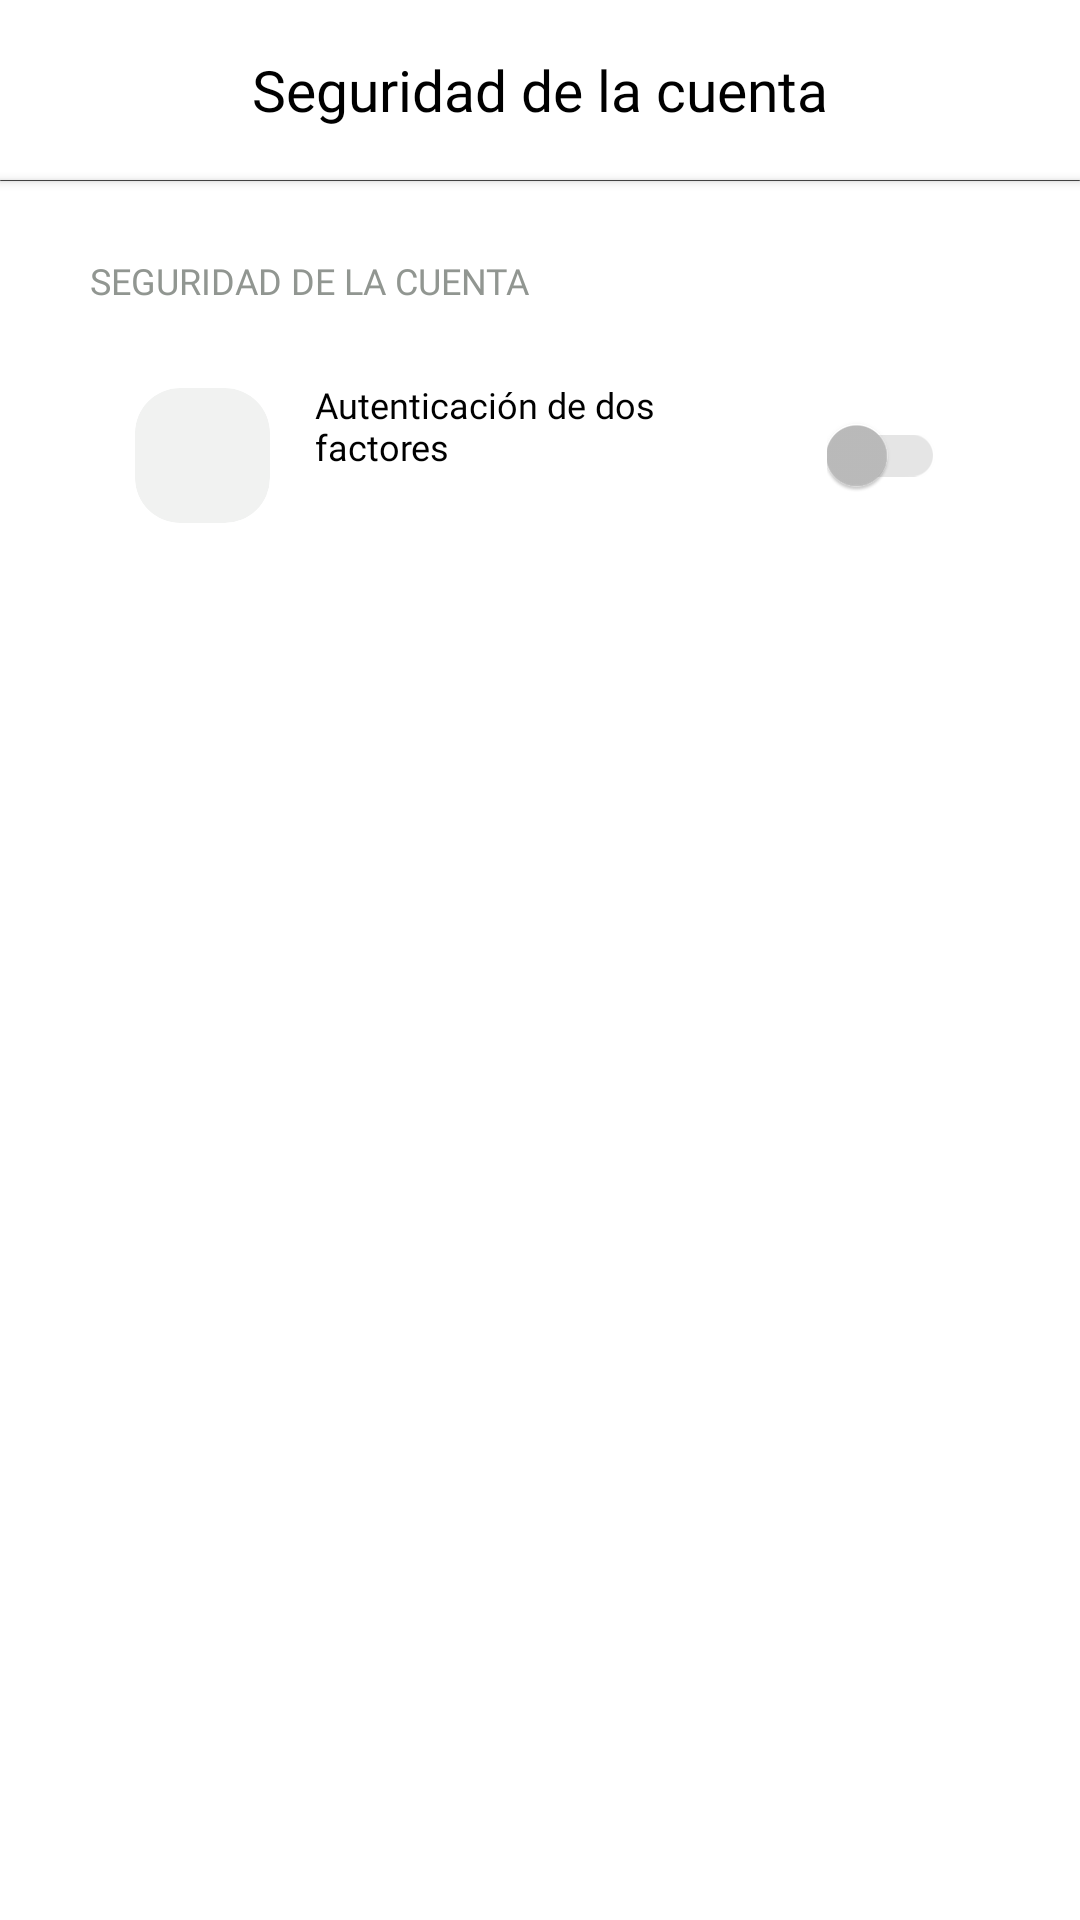

Produce the Android XML layout that renders to this screen, including the resource entries it uses.
<!-- AndroidManifest.xml: application theme Theme.ReciclaYa -->
<!-- res/layout/activity_seguridad_cuenta.xml -->
<?xml version="1.0" encoding="utf-8"?>
<FrameLayout xmlns:android="http://schemas.android.com/apk/res/android"
    xmlns:app="http://schemas.android.com/apk/res-auto"
    xmlns:tools="http://schemas.android.com/tools"
    android:layout_width="match_parent"
    android:layout_height="match_parent"
    android:background="@color/white"
    tools:context=".ui.main.seguridad.SeguridadCuentaActivity">

    <LinearLayout
        android:id="@+id/LLLoadingSC"
        android:layout_width="match_parent"
        android:layout_height="match_parent"
        android:background="@color/gris_transparente"
        android:elevation="2dp"
        android:gravity="center"

        android:orientation="vertical"
        android:visibility="gone">

        <ProgressBar
            style="?android:attr/progressBarStyle"
            android:layout_width="wrap_content"
            android:layout_height="wrap_content"
            android:indeterminateTint="@color/verde_claro" />
    </LinearLayout>

    <LinearLayout
        android:layout_width="match_parent"
        android:layout_height="match_parent"
        android:orientation="vertical">

        <FrameLayout
            android:layout_width="match_parent"
            android:layout_height="60dp">

            <ImageView
                android:id="@+id/IVRegresarSC"
                android:layout_width="15dp"
                android:layout_height="15dp"

                android:layout_gravity="center_vertical"
                android:layout_marginStart="30dp"
                android:background="@drawable/flechaizquierda"
                android:contentDescription="@string/Cancelar" />

            <TextView
                android:layout_width="match_parent"
                android:layout_height="match_parent"

                android:fontFamily="@font/gothamnarrow_medium"

                android:gravity="center"
                android:text="@string/seguridad_titulo"
                android:textColor="@color/black"
                android:textSize="19sp" />
        </FrameLayout>

        <androidx.cardview.widget.CardView
            android:layout_width="match_parent"
            android:layout_height="0.05dp" />

        <TextView
            android:layout_width="wrap_content"
            android:layout_height="wrap_content"
            android:layout_marginHorizontal="30dp"
            android:layout_marginTop="25dp"
            android:layout_marginBottom="10dp"

            android:fontFamily="@font/gotham_bold"
            android:text="@string/SeguridadDeLaCuenta"
            android:textColor="@color/gris_intermedio"
            android:textSize="12sp" />

        <LinearLayout
            android:layout_width="match_parent"
            android:layout_height="wrap_content"
            android:layout_marginHorizontal="30dp"

            android:background="@drawable/linearlayout_transparente"
            android:gravity="center_vertical"
            android:orientation="horizontal"
            android:padding="15dp">

            <androidx.cardview.widget.CardView
                android:layout_width="45dp"
                android:layout_height="45dp"

                app:cardBackgroundColor="@color/gris_claro"
                app:cardCornerRadius="15dp"
                app:cardElevation="0dp">

                <ImageView
                    android:layout_width="20dp"
                    android:layout_height="20dp"

                    android:layout_gravity="center"
                    android:background="@drawable/candado"
                    android:backgroundTint="@color/verde" />
            </androidx.cardview.widget.CardView>

            <LinearLayout
                android:layout_width="0dp"
                android:layout_height="wrap_content"
                android:layout_marginHorizontal="15dp"
                android:layout_weight="1"
                android:orientation="vertical">

                <TextView
                    android:layout_width="match_parent"
                    android:layout_height="wrap_content"

                    android:fontFamily="@font/gotham_bold"
                    android:text="@string/seguridad_2fa_titulo"
                    android:textColor="@color/black"
                    android:textSize="12sp" />

                <TextView
                    android:id="@+id/TVDescripcionSC"
                    android:layout_width="match_parent"
                    android:layout_height="wrap_content"
                    android:layout_marginTop="4dp"

                    android:fontFamily="@font/gothamnarrow_medium"
                    android:textColor="@color/gris"
                    android:textSize="12sp" />
            </LinearLayout>

            <androidx.appcompat.widget.SwitchCompat
                android:id="@+id/SW2FASC"
                android:layout_width="wrap_content"
                android:layout_height="wrap_content"
                android:enabled="false"
                android:theme="@style/MyCheckBox"
                android:contentDescription="@string/seguridad_2fa_titulo" />
        </LinearLayout>
    </LinearLayout>
</FrameLayout>
<!-- resources referenced by this layout -->
<resources>
  <color name="black">#FF000000</color>
  <color name="gris">#313A31</color>
  <color name="gris_claro">#F1F2F1</color>
  <color name="gris_intermedio">#919691</color>
  <color name="gris_transparente">#14000000</color>
  <color name="verde">#22C258</color>
  <color name="verde_claro">#47CC73</color>
  <color name="white">#FFFFFFFF</color>
  <string name="Cancelar">Cancelar</string>
  <string name="SeguridadDeLaCuenta">SEGURIDAD DE LA CUENTA</string>
  <string name="seguridad_2fa_titulo">Autenticación de dos factores</string>
  <string name="seguridad_titulo">Seguridad de la cuenta</string>
  <style name="MyCheckBox" parent="Theme.AppCompat.Light">
          <item name="colorControlNormal">@color/gris_intermedio</item>
          <item name="colorControlActivated">@color/verde</item>
      </style>
  <style name="Theme.ReciclaYa" parent="Base.Theme.ReciclaYa" />
  <style name="Base.Theme.ReciclaYa" parent="Theme.AppCompat.NoActionBar">
          
          <item name="colorPrimary">@color/black</item>
      </style>
</resources>
